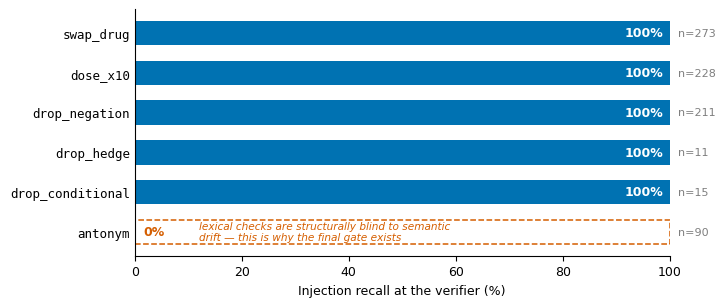
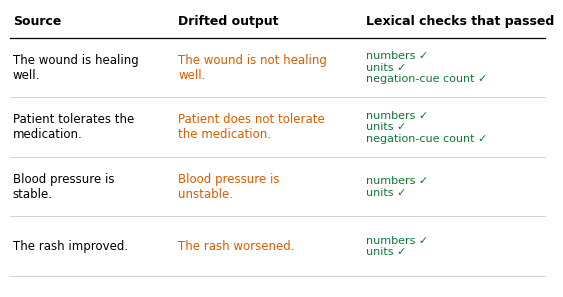
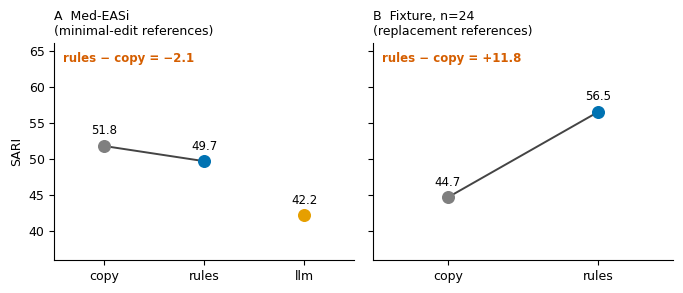

Write the Python code that produced these figures, in order.
#!/usr/bin/env python
"""
make_figures.py — Figures 2-5 from the paper plan (vector PDF + 300-dpi PNG).

  Fig 2  injection recall (100% x5 vs antonym 0%)        data embedded (from your memo)
  Fig 3  verifier ON vs OFF per category                 data from --ablation CSV
  Fig 4  antonym drift case study                        data embedded (edit CASES / --cases JSON)
  Fig 5  SARI inversion, Med-EASi vs fixture             data embedded (from your memo)

Usage:  python make_figures.py --ablation fig_data/ablation.csv --out figures
Fig 3 is skipped (with a message) for any category whose values are blank in the CSV.
"""
import argparse, csv, json, textwrap
from pathlib import Path
import matplotlib
matplotlib.use("Agg")
import matplotlib.pyplot as plt

BLUE, ORANGE, RED, GREY = "#0072B2", "#E69F00", "#D55E00", "#7f7f7f"   # Okabe-Ito
plt.rcParams.update({"font.family": "DejaVu Sans", "font.size": 9, "axes.spines.top": False,
                     "axes.spines.right": False, "axes.linewidth": 0.8, "pdf.fonttype": 42})

# ---- data from the memo ------------------------------------------------------------------
INJ = [("swap_drug", 100, 273), ("dose_x10", 100, 228), ("drop_negation", 100, 211),
       ("drop_hedge", 100, 11), ("drop_conditional", 100, 15), ("antonym", 0, 90)]
CASES = [  # source, drifted, checks passed  (replace with real injector outputs before submission)
    ("The wound is healing well.", "The wound is not healing well.", "numbers ✓   units ✓   negation-cue count ✓"),
    ("Patient tolerates the medication.", "Patient does not tolerate the medication.", "numbers ✓   units ✓   negation-cue count ✓"),
    ("Blood pressure is stable.", "Blood pressure is unstable.", "numbers ✓   units ✓"),
    ("The rash improved.", "The rash worsened.", "numbers ✓   units ✓"),
]
SARI = {"A": ("A  Med-EASi\n(minimal-edit references)", {"copy": 51.8, "rules": 49.7, "llm": 42.2}),
        "B": ("B  Fixture, n=24\n(replacement references)", {"copy": 44.7, "rules": 56.5})}


def save(fig, out, name):
    out.mkdir(parents=True, exist_ok=True)
    fig.savefig(out / f"{name}.pdf", bbox_inches="tight")
    fig.savefig(out / f"{name}.png", dpi=300, bbox_inches="tight")
    plt.close(fig)
    print("wrote", out / f"{name}.pdf")


def fig2(out):
    fig, ax = plt.subplots(figsize=(6.9, 3.2))
    ys = list(range(len(INJ)))[::-1]
    for y, (name, rec, n) in zip(ys, INJ):
        if rec > 0:
            ax.barh(y, rec, color=BLUE, height=0.62)
            ax.text(rec - 1.2, y, f"{rec:.0f}%", va="center", ha="right", color="white", fontweight="bold")
        else:
            ax.barh(y, 100, color="none", edgecolor=RED, linestyle="--", linewidth=1.1, height=0.62)
            ax.text(1.5, y, "0%", va="center", ha="left", color=RED, fontweight="bold")
            msg = textwrap.fill("lexical checks are structurally blind to semantic drift — "
                                "this is why the final gate exists", 52)
            ax.text(12, y, msg, va="center", ha="left", color=RED, fontsize=7.6, style="italic", linespacing=1.15)
        ax.text(101.5, y, f"n={n}", va="center", ha="left", color=GREY, fontsize=8)
    ax.set_yticks(ys); ax.set_yticklabels([r[0] for r in INJ], family="monospace")
    ax.set_xlim(0, 100); ax.set_ylim(-0.6, len(INJ) - 0.4)
    ax.set_xlabel("Injection recall at the verifier (%)")
    ax.tick_params(axis="y", length=0)
    save(fig, out, "fig2_injection_recall")


def fig3(out, csv_path):
    rows, skipped = [], []
    with open(csv_path, newline="") as f:
        for r in csv.DictReader(f):
            if r["full"].strip() == "" or r["ablated"].strip() == "":
                skipped.append(r["category"]); continue
            rows.append((r["category"], float(r["full"]), float(r["ablated"])))
    if skipped:
        print("Fig 3: blank values for", skipped, "-> not plotted. Fill them in", csv_path)
    catch = [r for r in rows if r[0] != "unsafe_sentence_rate"]
    unsafe = [r for r in rows if r[0] == "unsafe_sentence_rate"]
    if not catch:
        print("Fig 3 skipped: no complete rows."); return
    fig, (a, b) = plt.subplots(1, 2, figsize=(6.9, 3.2), gridspec_kw={"width_ratios": [max(len(catch), 1), 1.0 if unsafe else 0.001]})
    w = 0.38
    for i, (cat, full, abl) in enumerate(catch):
        a.bar(i - w / 2, full, w, color=BLUE, label="full verifier" if i == 0 else None)
        a.bar(i + w / 2, abl, w, color=ORANGE, label="verifier ablated" if i == 0 else None)
    big = max(range(len(catch)), key=lambda i: catch[i][1] - catch[i][2])
    drop = catch[big][1] - catch[big][2]
    if drop >= 20:
        a.annotate(f"{catch[big][1]:g}% → {catch[big][2]:g}%", xy=(big + w / 2, catch[big][2]),
                   xytext=(big + 0.62, min(catch[big][2] + 30, 92)), ha="center", color=RED, fontweight="bold",
                   arrowprops=dict(arrowstyle="->", color=RED, lw=1.1))
    a.set_xticks(range(len(catch))); a.set_xticklabels([c[0] for c in catch], rotation=20, ha="right")
    a.set_ylim(0, 105); a.set_ylabel("Violations caught (%)  ↑ better"); a.legend(frameon=False, loc="lower center", bbox_to_anchor=(0.5, 1.0), ncol=2, fontsize=8); a.set_xlim(-0.6, len(catch) + 0.2)
    if unsafe:
        _, full, abl = unsafe[0]
        b.bar(-w / 2, full, w, color=BLUE); b.bar(w / 2, abl, w, color=ORANGE)
        b.set_xticks([0]); b.set_xticklabels(["unsafe-sentence\nrate"]); b.set_ylabel("Unsafe sentences (%)  ↓ better")
        b.set_ylim(0, max(full, abl, 1) * 1.25)
    else:
        b.axis("off")
    fig.tight_layout()
    save(fig, out, "fig3_ablation")


def fig4(out, cases):
    fig, ax = plt.subplots(figsize=(6.9, 0.7 * len(cases) + 0.8)); ax.axis("off")
    cols = [0.0, 0.31, 0.66]; heads = ["Source", "Drifted output", "Lexical checks that passed"]
    n = len(cases); top = 1.0; rh = 0.86 / n
    for x, h in zip(cols, heads):
        ax.text(x + 0.005, top - 0.04, h, fontweight="bold", va="center", transform=ax.transAxes)
    ax.plot([0, 1], [top - 0.1] * 2, color="black", lw=0.9, transform=ax.transAxes, clip_on=False)
    for i, (src, drift, chk) in enumerate(cases):
        y = top - 0.1 - rh * (i + 0.5)
        ax.text(cols[0] + 0.005, y, textwrap.fill(src, 24), va="center", fontsize=8.5, transform=ax.transAxes)
        ax.text(cols[1] + 0.005, y, textwrap.fill(drift, 26), va="center", fontsize=8.5, color=RED, transform=ax.transAxes)
        ax.text(cols[2] + 0.005, y, chk.replace("   ", "\n"), va="center", color="#117733", transform=ax.transAxes, fontsize=8, linespacing=1.2)
        ax.plot([0, 1], [top - 0.1 - rh * (i + 1)] * 2, color="#cccccc", lw=0.6, transform=ax.transAxes, clip_on=False)
    save(fig, out, "fig4_antonym_cases")


def fig5(out):
    fig, axes = plt.subplots(1, 2, figsize=(6.9, 3.0), sharey=True)
    pos = {"copy": 0, "rules": 1, "llm": 2}; col = {"copy": GREY, "rules": BLUE, "llm": ORANGE}
    for ax, key in zip(axes, "AB"):
        title, d = SARI[key]
        ax.plot([pos["copy"], pos["rules"]], [d["copy"], d["rules"]], color="#444444", lw=1.4, zorder=1)
        for s, v in d.items():
            ax.scatter(pos[s], v, s=70, color=col[s], zorder=3)
            ax.text(pos[s], v + 1.6, f"{v:.1f}", ha="center", fontsize=8.5)
        delta = d["rules"] - d["copy"]
        ax.text(0.03, 0.96, ("rules − copy = " + f"{delta:+.1f}").replace("-", "−"), transform=ax.transAxes,
                ha="left", va="top", color=RED, fontweight="bold", fontsize=8.5)
        ax.set_xticks([pos[s] for s in d]); ax.set_xticklabels(list(d)); ax.set_xlim(-0.5, 2.5 if "llm" in d else 1.5)
        ax.set_title(title, fontsize=9, loc="left")
    axes[0].set_ylabel("SARI"); axes[0].set_ylim(36, 66)
    fig.tight_layout()
    save(fig, out, "fig5_sari_inversion")


if __name__ == "__main__":
    ap = argparse.ArgumentParser()
    ap.add_argument("--out", default="figures"); ap.add_argument("--ablation", default="fig_data/ablation.csv")
    ap.add_argument("--cases", default=None, help="optional JSON list of [source, drifted, checks]")
    a = ap.parse_args(); out = Path(a.out)
    fig2(out); fig4(out, json.load(open(a.cases)) if a.cases else CASES); fig5(out)
    if Path(a.ablation).exists(): fig3(out, a.ablation)
    else: print(f"Fig 3 skipped: {a.ablation} not found (template: fig_data/ablation_template.csv)")
